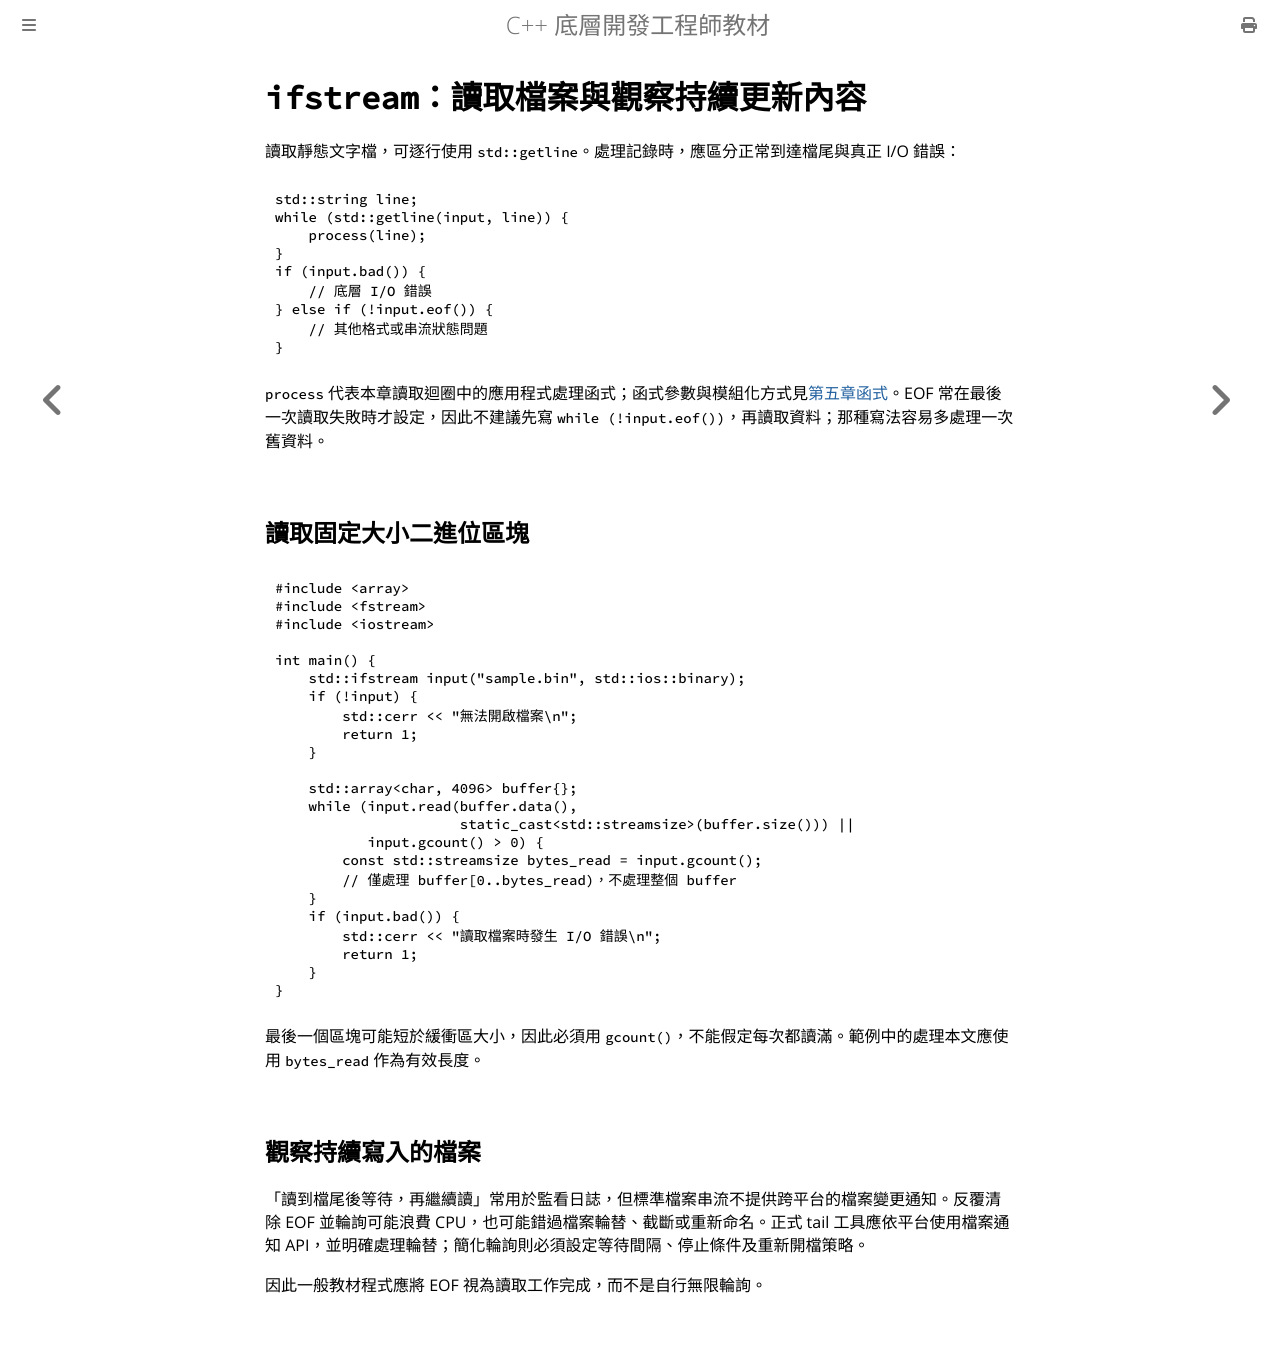

repository: haotingjet-cpu/learn-cpp · page: chapter_6/section_8.html · generator: mdbook

# `ifstream`：讀取檔案與觀察持續更新內容

讀取靜態文字檔，可逐行使用 `std::getline`。處理記錄時，應區分正常到達檔尾與真正 I/O 錯誤：

```cpp
std::string line;
while (std::getline(input, line)) {
    process(line);
}
if (input.bad()) {
    // 底層 I/O 錯誤
} else if (!input.eof()) {
    // 其他格式或串流狀態問題
}
```

`process` 代表本章讀取迴圈中的應用程式處理函式；函式參數與模組化方式見[第五章函式](../chapter_5/section_1.md)。EOF 常在最後一次讀取失敗時才設定，因此不建議先寫 `while (!input.eof())`，再讀取資料；那種寫法容易多處理一次舊資料。

## 讀取固定大小二進位區塊

```cpp
#include <array>
#include <fstream>
#include <iostream>

int main() {
    std::ifstream input("sample.bin", std::ios::binary);
    if (!input) {
        std::cerr << "無法開啟檔案\n";
        return 1;
    }

    std::array<char, 4096> buffer{};
    while (input.read(buffer.data(),
                      static_cast<std::streamsize>(buffer.size())) ||
           input.gcount() > 0) {
        const std::streamsize bytes_read = input.gcount();
        // 僅處理 buffer[0..bytes_read)，不處理整個 buffer
    }
    if (input.bad()) {
        std::cerr << "讀取檔案時發生 I/O 錯誤\n";
        return 1;
    }
}
```

最後一個區塊可能短於緩衝區大小，因此必須用 `gcount()`，不能假定每次都讀滿。範例中的處理本文應使用 `bytes_read` 作為有效長度。

## 觀察持續寫入的檔案

「讀到檔尾後等待，再繼續讀」常用於監看日誌，但標準檔案串流不提供跨平台的檔案變更通知。反覆清除 EOF 並輪詢可能浪費 CPU，也可能錯過檔案輪替、截斷或重新命名。正式 tail 工具應依平台使用檔案通知 API，並明確處理輪替；簡化輪詢則必須設定等待間隔、停止條件及重新開檔策略。

因此一般教材程式應將 EOF 視為讀取工作完成，而不是自行無限輪詢。
